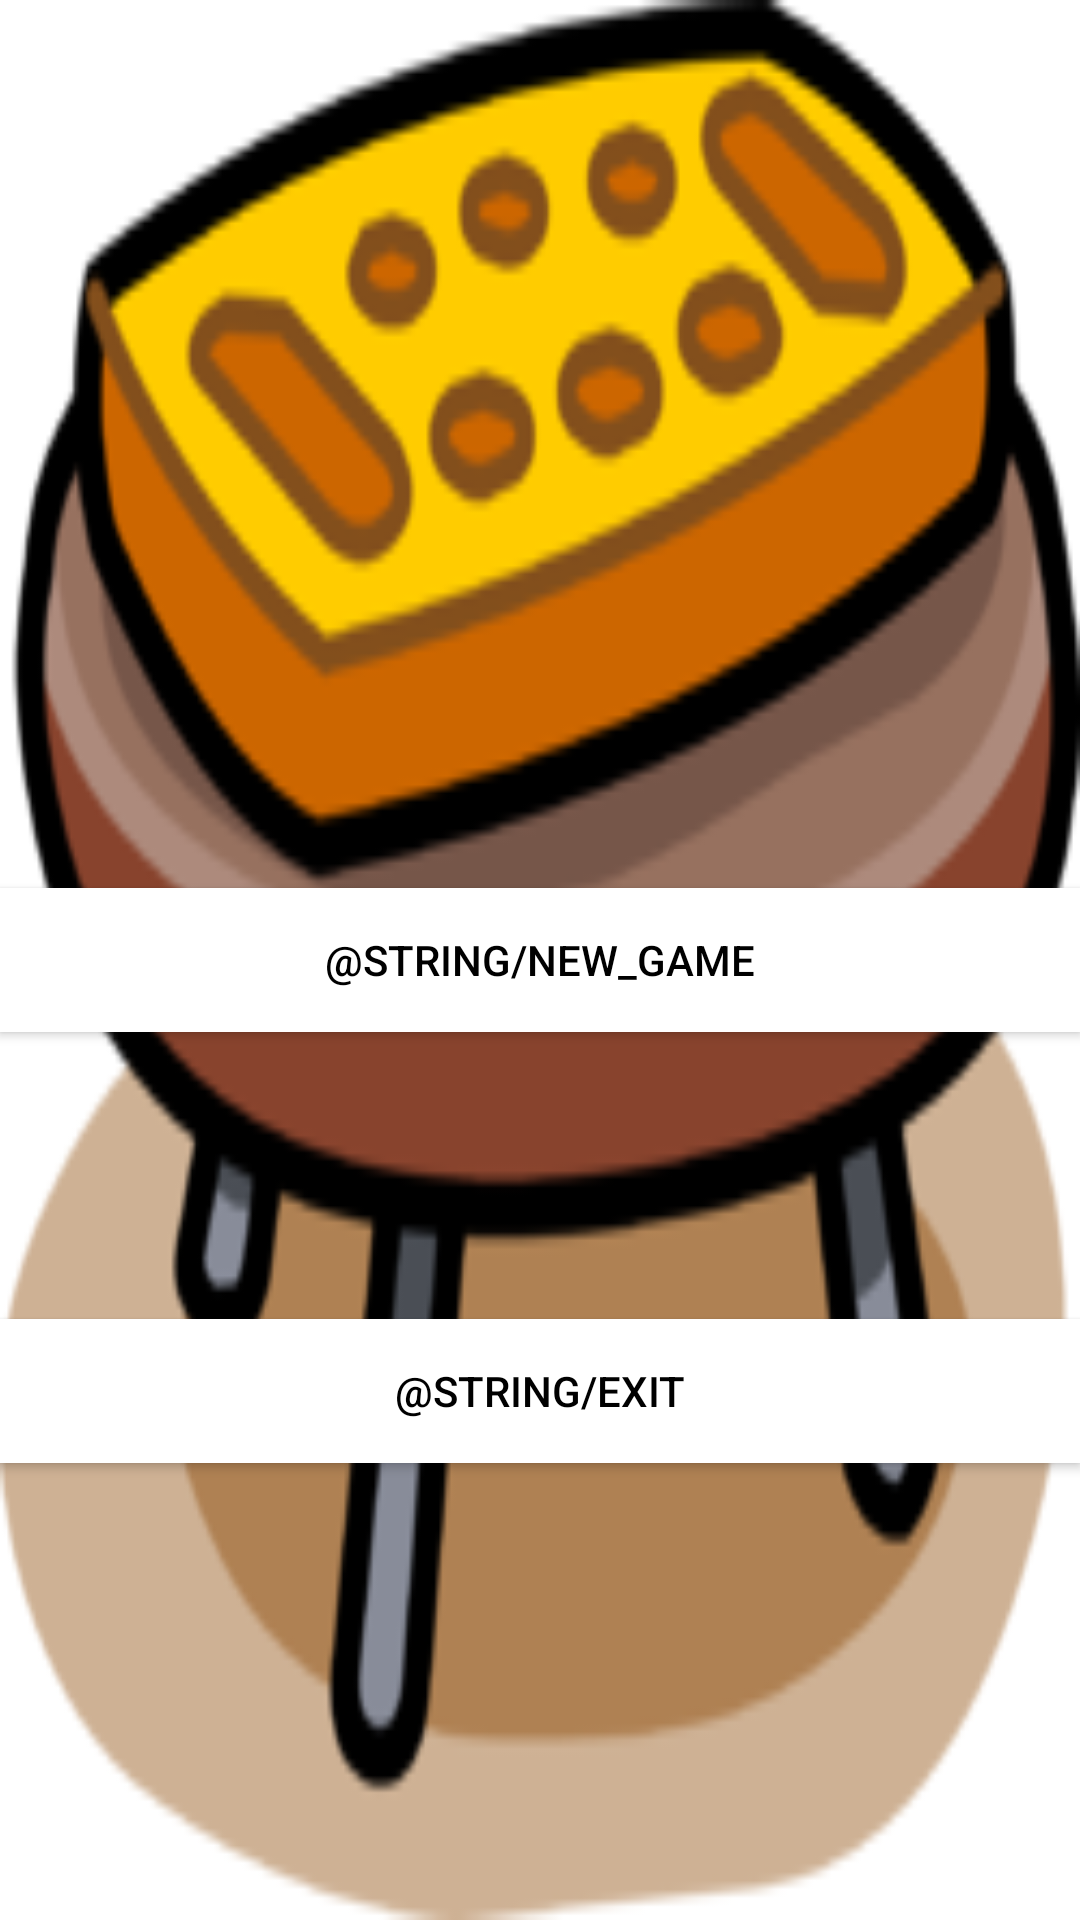

This screen was rendered from an Android layout file. Write that file and the resources it references.
<!-- AndroidManifest.xml: application theme Theme.Bantumi -->
<!-- res/layout/activity_main2.xml -->
<?xml version="1.0" encoding="utf-8"?>
<androidx.constraintlayout.widget.ConstraintLayout xmlns:android="http://schemas.android.com/apk/res/android"
    xmlns:app="http://schemas.android.com/apk/res-auto"
    xmlns:tools="http://schemas.android.com/tools"
    android:layout_width="match_parent"
    android:layout_height="match_parent"
    android:background="@drawable/bantumiimg"
    android:onClick="Exit"
    tools:context=".MainActivity2">

    <Button
        android:id="@+id/button2"
        android:layout_width="fill_parent"
        android:layout_height="wrap_content"
        android:onClick="New"
        android:text="@string/new_game"
        app:layout_constraintBottom_toBottomOf="parent"
        app:layout_constraintTop_toTopOf="parent"
        tools:layout_editor_absoluteX="141dp"
        tools:ignore="MissingConstraints"
        android:background="@android:color/white"
        android:textColor="@android:color/black"/>


    <Button
        android:id="@+id/button3"
        android:layout_width="fill_parent"
        android:layout_height="wrap_content"
        android:onClick="Exit"
        android:text="@string/exit"
        app:layout_constraintBottom_toBottomOf="parent"
        app:layout_constraintTop_toBottomOf="@+id/button2"
        app:layout_constraintVertical_bias="0.386"
        tools:layout_editor_absoluteX="182dp"
        tools:ignore="MissingConstraints"
        android:background="@android:color/white"
        android:textColor="@android:color/black"/>
</androidx.constraintlayout.widget.ConstraintLayout>
<!-- resources referenced by this layout -->
<resources>
  <!-- drawable bantumiimg: png bitmap (drawable, 40740 bytes) -->
  <style name="Theme.Bantumi" parent="Theme.MaterialComponents.DayNight.DarkActionBar">
          
          <item name="colorPrimary">@color/orange</item>
          <item name="colorPrimaryVariant">@color/orange_dark</item>
          <item name="colorOnPrimary">@color/white</item>
          
          <item name="colorSecondary">@color/teal_200</item>
          <item name="colorSecondaryVariant">@color/teal_700</item>
          <item name="colorOnSecondary">@color/black</item>
          
          <item name="android:statusBarColor" tools:targetApi="l">?attr/colorPrimaryVariant</item>
          
      </style>
  <color name="orange">#FF9800</color>
  <color name="orange_dark">#FB8C00</color>
  <color name="white">#FFFFFFFF</color>
  <color name="teal_200">#FF03DAC5</color>
  <color name="teal_700">#FF018786</color>
  <color name="black">#FF000000</color>
</resources>
